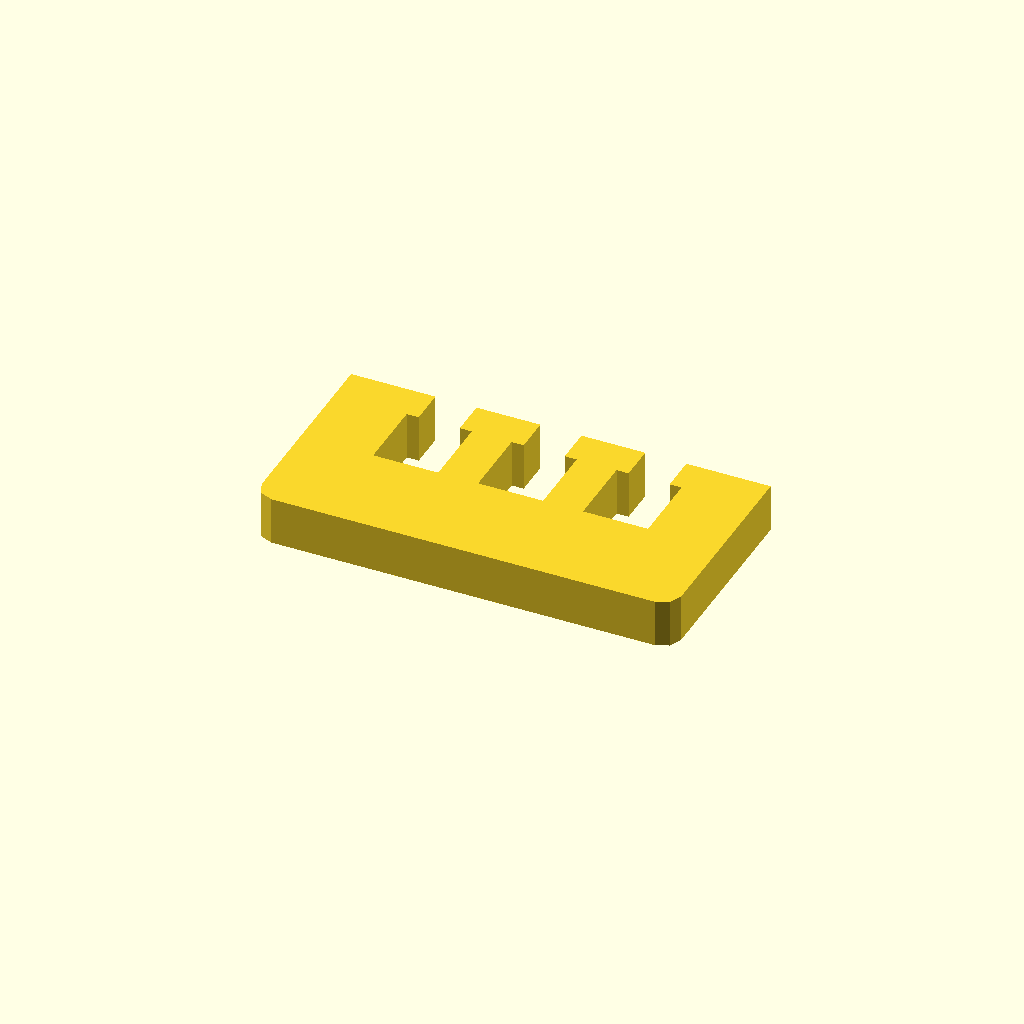
Cell 1 — every parameter at its default value.
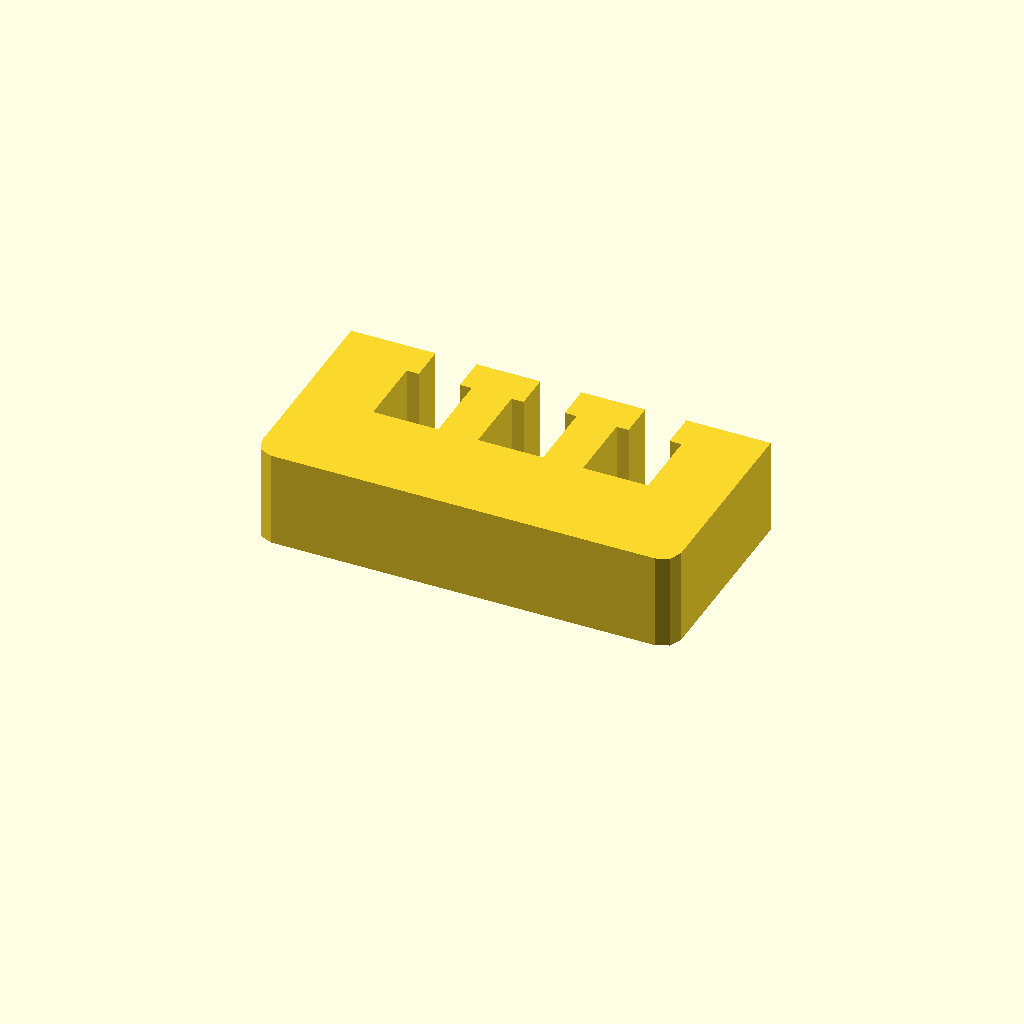
Cell 2: profile_height = 16 (everything else at default).
One fixed orthographic camera (rotation 55°, 0°, 25°; colour scheme Cornfield) for every cell.
Source of the model, optional_data/data/sketch1/windowplates/part_0050.scad:
$fn = 32;

// ----------------------------------------------------------------------
// Window plate: 70 x 35 mm, 3 open windows
// ----------------------------------------------------------------------

// --- parameters (mm) ---
profile_height = 8;       // extrusion height
profile_points = 32;      // points of the closed outline

profile = [[0, 3], [0.879, 0.879], [3, 0], [67, 0], [69.121, 0.879], [70, 3], [70, 35], [55.925, 35], [55.925, 29], [57.925, 29], [57.925, 17], [47.075, 17], [47.075, 29], [49.075, 29], [49.075, 35], [38.425, 35], [38.425, 29], [40.425, 29], [40.425, 17], [29.575, 17], [29.575, 29], [31.575, 29], [31.575, 35], [20.925, 35], [20.925, 29], [22.925, 29], [22.925, 17], [12.075, 17], [12.075, 29], [14.075, 29], [14.075, 35], [0, 35]];  // single closed polygon, 32 points, counter clockwise

// --- the one profile operation ---
linear_extrude(height = profile_height) polygon(points = profile);
Customizer parameters (derived from the source; name, type, default, range or options):
profile_height: number, default 8
profile_points: number, default 32
